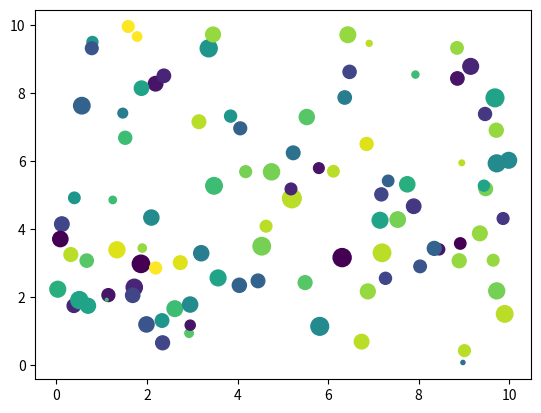

Python code for this plot:
import matplotlib.pyplot as plt
import numpy as np

x = np.random.uniform(0.0,10.0,100)
y = np.random.uniform(0.0,10.0,100)
z = np.random.normal(100.0,40.0,100)
c = np.random.randint(0,20,100)

plt.scatter(x,y,c=c,s=z)

plt.show()



